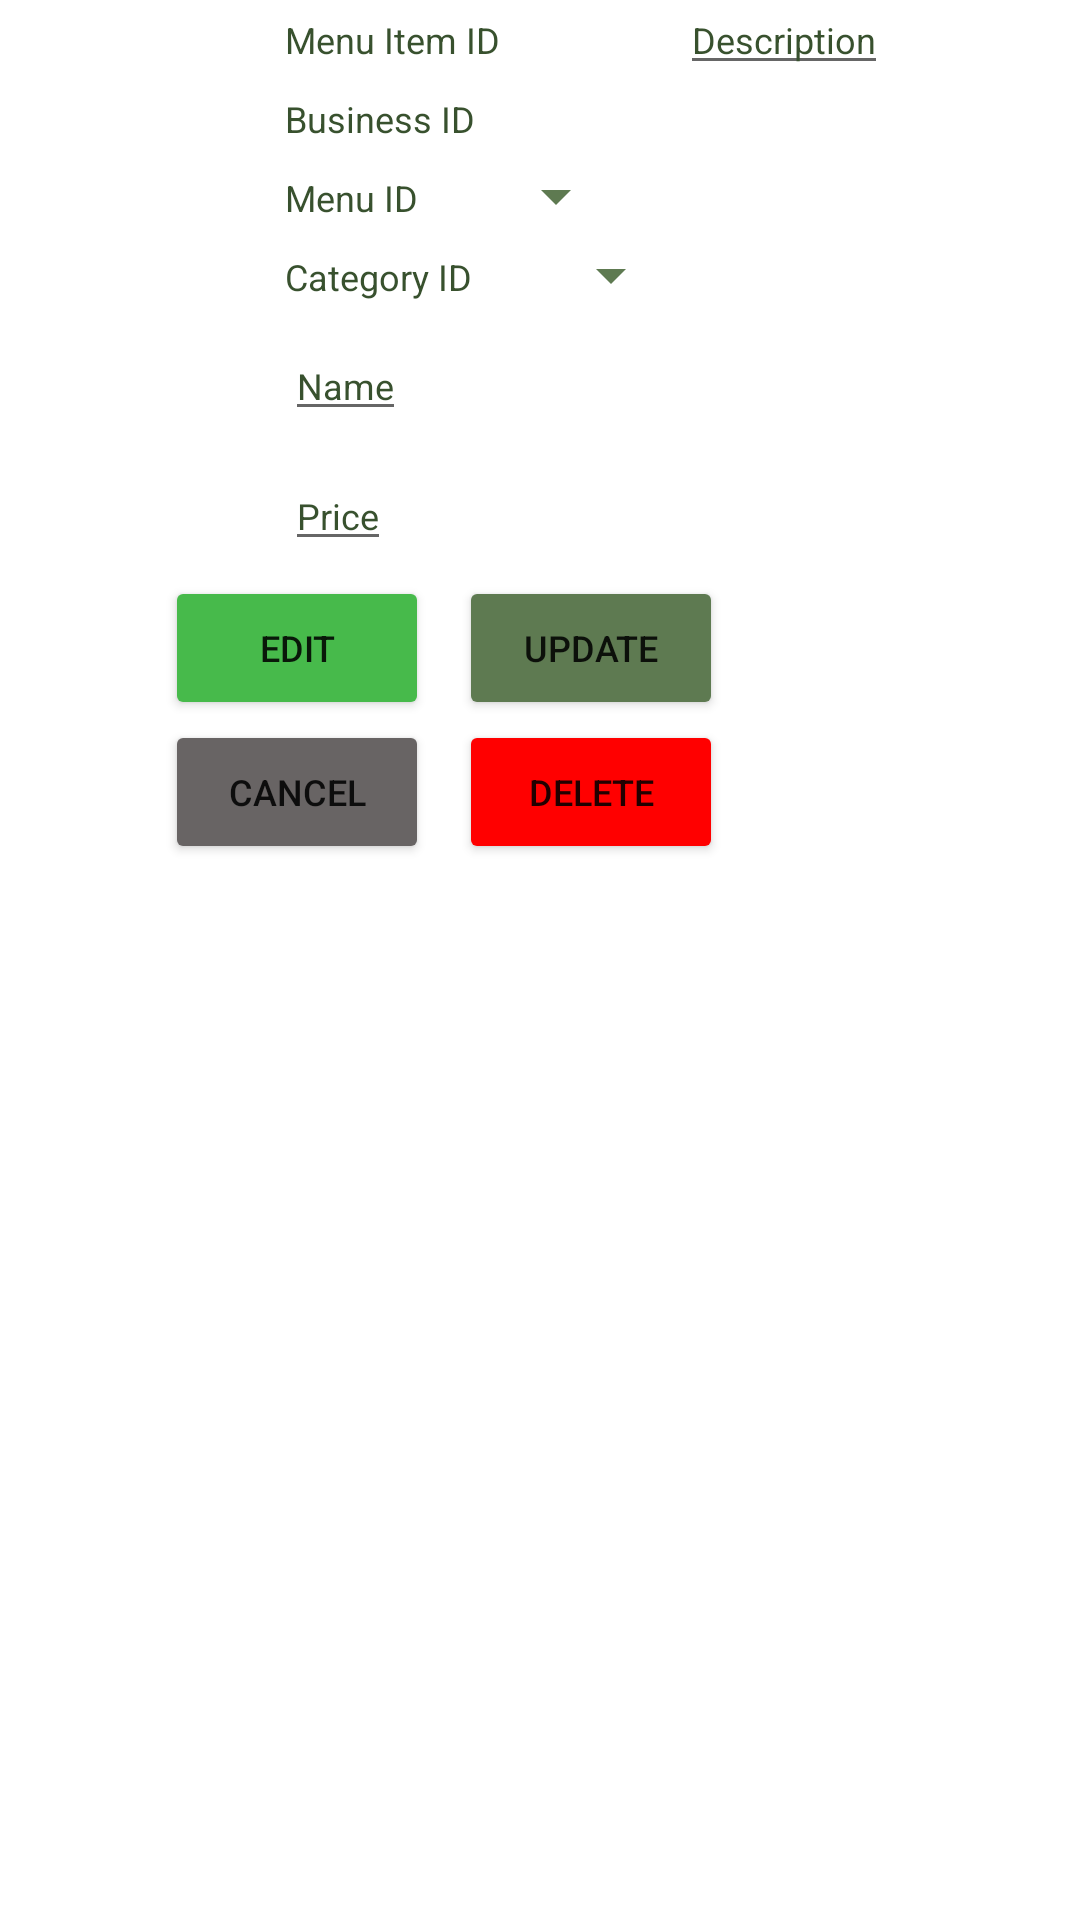

Write the Android layout XML for this screen, with the resource values it uses.
<!-- AndroidManifest.xml: application theme Theme.Workshop2Test -->
<!-- res/layout/update_delete_menu.xml -->
<?xml version="1.0" encoding="utf-8"?>
<LinearLayout xmlns:android="http://schemas.android.com/apk/res/android"
    xmlns:tools="http://schemas.android.com/tools"
    android:orientation="vertical"
    android:layout_width="wrap_content"
    android:layout_height="wrap_content"
    android:padding="5dp">

    <RelativeLayout
        android:layout_width="wrap_content"
        android:layout_height="wrap_content">

        <ImageView
            android:id="@+id/imgItm"
            android:layout_width="80dp"
            android:layout_height="80dp"
            android:layout_marginTop="50dp"
            android:scaleType="fitCenter"
            android:src="@drawable/ic_launcher_background"
            tools:ignore="ContentDescription" />

        <TextView
            android:id="@+id/menuIdItem"
            android:layout_width="wrap_content"
            android:layout_height="wrap_content"
            android:layout_marginStart="10dp"
            android:layout_toEndOf="@+id/imgItm"
            android:text="Menu Item ID"
            style="@style/Text"
            android:textSize="12sp"/>

        <TextView
            android:id="@+id/IDShop"
            android:layout_width="wrap_content"
            android:layout_height="wrap_content"
            android:text="Business ID"
            style="@style/Text"
            android:textSize="12sp"
            android:layout_marginStart="10dp"
            android:layout_marginTop="10dp"
            android:layout_below="@+id/menuIdItem"
            android:layout_toEndOf="@+id/imgItm"/>

        <TextView
            android:id="@+id/idMenu"
            android:layout_width="wrap_content"
            android:layout_height="wrap_content"
            android:text="Menu ID"
            style="@style/Text"
            android:textSize="12sp"
            android:layout_marginStart="10dp"
            android:layout_marginTop="10dp"
            android:layout_below="@+id/IDShop"
            android:layout_toEndOf="@+id/imgItm" />

        <Spinner
            android:id="@+id/idSpnMenuItm"
            android:layout_width="60dp"
            android:layout_height="15dp"
            android:layout_alignTop="@+id/idMenu"
            android:layout_marginStart="10dp"
            android:layout_toEndOf="@+id/idMenu"
            android:backgroundTint="@color/midGreen"
            android:entries="@array/spinner_values_menuCategory"
            android:minHeight="12dp"
            android:textAlignment="center"
            tools:ignore="TouchTargetSizeCheck" />

        <TextView
            android:id="@+id/idCategory"
            android:layout_width="wrap_content"
            android:layout_height="wrap_content"
            android:text="Category ID"
            style="@style/Text"
            android:textSize="12sp"
            android:layout_marginStart="10dp"
            android:layout_marginTop="10dp"
            android:layout_below="@+id/idMenu"
            android:layout_toEndOf="@+id/imgItm"/>

        <Spinner
            android:id="@+id/idSpnCgtItm"
            android:layout_width="60dp"
            android:layout_height="15dp"
            android:layout_alignTop="@+id/idCategory"
            android:layout_marginStart="10dp"
            android:layout_toEndOf="@+id/idCategory"
            android:backgroundTint="@color/midGreen"
            android:entries="@array/spinner_values_menuID"
            android:minHeight="12dp"
            android:textAlignment="center"
            tools:ignore="TouchTargetSizeCheck" />

        <EditText
            android:id="@+id/itemName"
            style="@style/Text"
            android:layout_width="wrap_content"
            android:layout_height="wrap_content"
            android:layout_below="@+id/idCategory"
            android:layout_marginStart="10dp"
            android:layout_marginTop="10dp"
            android:layout_toEndOf="@+id/imgItm"
            android:autofillHints="name"
            android:hint="Name"
            android:textColorHint="@color/highGreen"
            android:inputType="textMultiLine"
            android:maxLines="2"
            android:singleLine="true"
            android:textSize="12sp"
            tools:ignore="TouchTargetSizeCheck" />

        <EditText
            android:id="@+id/desc"
            style="@style/Text"
            android:layout_width="wrap_content"
            android:layout_height="wrap_content"
            android:layout_alignBaseline="@+id/menuIdItem"
            android:layout_marginStart="60sp"
            android:layout_toEndOf="@+id/menuIdItem"
            android:autofillHints="Description"
            android:hint="Description"
            android:inputType="textMultiLine"
            android:maxLines="6"
            android:textColorHint="@color/highGreen"
            android:textSize="12sp"
            tools:ignore="TouchTargetSizeCheck" />

        <EditText
            android:id="@+id/valPrice"
            style="@style/Text"
            android:layout_width="wrap_content"
            android:layout_height="wrap_content"
            android:layout_below="@+id/itemName"
            android:layout_marginStart="10dp"
            android:layout_marginTop="10dp"
            android:layout_toEndOf="@+id/imgItm"
            android:autofillHints="Price"
            android:hint="Price"
            android:textColorHint="@color/highGreen"
            android:inputType="numberDecimal"
            android:singleLine="true"
            android:textSize="12sp"
            tools:ignore="TouchTargetSizeCheck" />

        <Button
            android:id="@+id/btnEdtMenu"
            android:layout_width="wrap_content"
            android:layout_height="wrap_content"
            android:layout_marginTop="5dp"
            android:layout_marginEnd="10dp"
            android:textSize="12sp"
            android:layout_marginStart="50dp"
            android:layout_alignParentStart="true"
            android:layout_below="@+id/valPrice"
            android:backgroundTint="@color/greenEdit"
            android:text="Edit"/>

        <Button
            android:id="@+id/btnUpdMenu"
            android:layout_width="wrap_content"
            android:layout_height="wrap_content"
            android:backgroundTint="@color/midGreen"
            android:textSize="12sp"
            android:layout_alignBaseline="@+id/btnEdtMenu"
            android:layout_toEndOf="@+id/btnEdtMenu"
            android:text="Update"/>

        <Button
            android:id="@+id/btnClc"
            android:layout_width="wrap_content"
            android:layout_height="wrap_content"
            android:backgroundTint="@color/gray"
            android:layout_marginEnd="10dp"
            android:layout_marginStart="50dp"
            android:layout_alignParentStart="true"
            android:layout_below="@id/btnEdtMenu"
            android:textSize="12sp"
            android:text="Cancel"/>

        <Button
            android:id="@+id/btnDelMenu"
            android:layout_width="wrap_content"
            android:layout_height="wrap_content"
            android:backgroundTint="@color/red"
            android:layout_alignBaseline="@+id/btnClc"
            android:layout_toEndOf="@+id/btnClc"
            android:textSize="12sp"
            android:text="Delete"/>

    </RelativeLayout>

</LinearLayout>
<!-- resources referenced by this layout -->
<resources>
  <string-array name="spinner_values_menuCategory">
          <item>Asian</item>
          <item>Chinese</item>
          <item>Dessert</item>
          <item>Indian</item>
          <item>Malaysian</item>
          <item>Thai</item>
          <item>Western</item>
      </string-array>
  <string-array name="spinner_values_menuID">
          <item>Breakfast</item>
          <item>Lunch</item>
          <item>Dinner</item>
      </string-array>
  <color name="gray">#686464</color>
  <color name="greenEdit">#47BA4B</color>
  <color name="highGreen">#38512E</color>
  <color name="midGreen">#5E7A51</color>
  <color name="red">#FF0000</color>
  <style name="Text">
          <item name="android:textColor">#38512E</item>
      </style>
  <style name="Theme.Workshop2Test" parent="Theme.MaterialComponents.DayNight.DarkActionBar">
          
          <item name="colorPrimary">@color/midGreen</item>
          <item name="colorPrimaryVariant">@color/highGreen</item>
          <item name="colorOnPrimary">@color/white</item>
          
          <item name="colorSecondary">@color/secSoftGreen</item>
          <item name="colorSecondaryVariant">@color/secMidGreen</item>
          <item name="colorOnSecondary">@color/black</item>
          
          <item name="android:statusBarColor">?attr/colorPrimaryVariant</item>
          
      </style>
  <color name="white">#FFFFFFFF</color>
  <color name="secSoftGreen">#c0e0b2</color>
  <color name="secMidGreen">#4b6640</color>
  <color name="black">#FF000000</color>
</resources>
